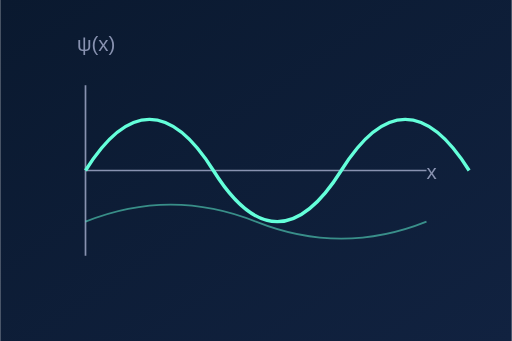
t = 0.00 s
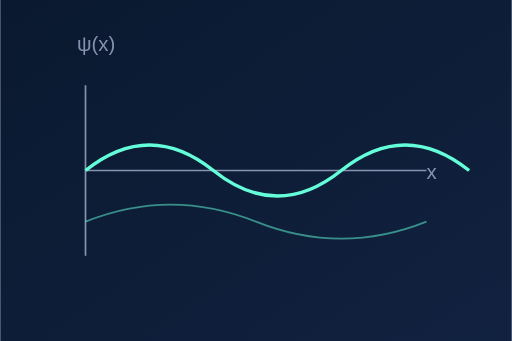
t = 0.38 s
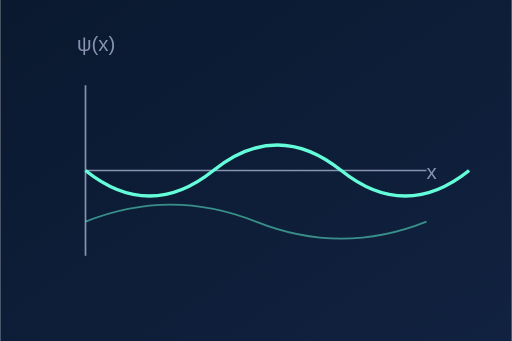
t = 1.13 s
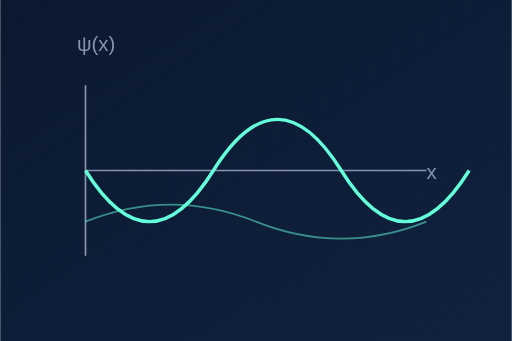
t = 1.50 s
t = 1.88 s: frame unchanged from t = 1.13 s, image omitted
t = 2.63 s: frame unchanged from t = 0.38 s, image omitted

The animated SVG that drew these frames (rendered in a browser with its animation timeline set to each time). Animation: 1 SMIL element (animate=1); one cycle of 3.00 s, repeats indefinitely.

<?xml version="1.0" encoding="UTF-8"?>
<svg width="300" height="200" viewBox="0 0 300 200" xmlns="http://www.w3.org/2000/svg">
    <!-- Background -->
    <defs>
        <linearGradient id="bg-gradient" x1="0%" y1="0%" x2="100%" y2="100%">
            <stop offset="0%" style="stop-color:#0a192f;stop-opacity:1" />
            <stop offset="100%" style="stop-color:#112240;stop-opacity:1" />
        </linearGradient>
    </defs>

    <!-- Background Rectangle -->
    <rect width="100%" height="100%" fill="url(#bg-gradient)"/>

    <!-- Coordinate System -->
    <g transform="translate(50, 100)">
        <!-- Axes -->
        <line x1="0" y1="0" x2="200" y2="0" stroke="#8892b0" stroke-width="1"/>
        <line x1="0" y1="-50" x2="0" y2="50" stroke="#8892b0" stroke-width="1"/>
        
        <!-- Wave Function -->
        <path d="M 0 0 C 25 -40, 50 -40, 75 0 C 100 40, 125 40, 150 0 C 175 -40, 200 -40, 225 0"
              fill="none" stroke="#64ffda" stroke-width="2">
            <animate attributeName="d" 
                     values="M 0 0 C 25 -40, 50 -40, 75 0 C 100 40, 125 40, 150 0 C 175 -40, 200 -40, 225 0;
                             M 0 0 C 25 40, 50 40, 75 0 C 100 -40, 125 -40, 150 0 C 175 40, 200 40, 225 0;
                             M 0 0 C 25 -40, 50 -40, 75 0 C 100 40, 125 40, 150 0 C 175 -40, 200 -40, 225 0"
                     dur="3s" repeatCount="indefinite"/>
        </path>

        <!-- Probability Density -->
        <path d="M 0 30 Q 50 10, 100 30 T 200 30" 
              stroke="#64ffda" stroke-width="1" fill="none" stroke-opacity="0.5"/>
    </g>

    <!-- Labels -->
    <text x="250" y="105" style="font-family: Arial; font-size: 12px; fill: #8892b0;">x</text>
    <text x="45" y="30" style="font-family: Arial; font-size: 12px; fill: #8892b0;">ψ(x)</text>
</svg>
